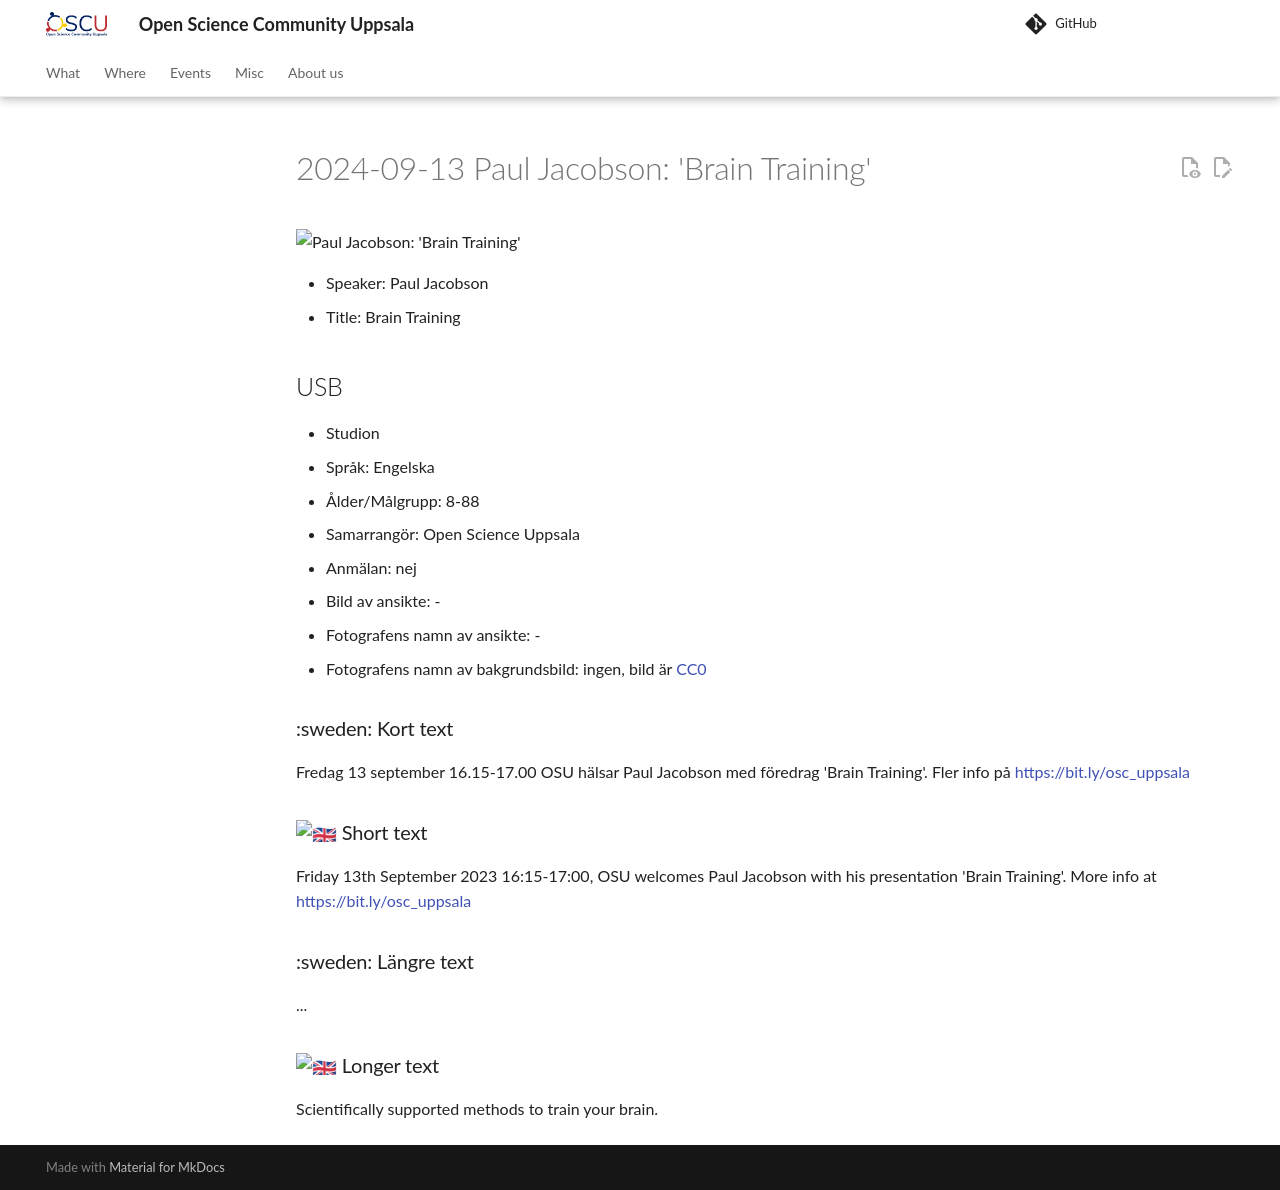

repository: open-science-community-uppsala/open_science_community_uppsala · page: events/20240913_paul_jacobson/index.html · generator: mkdocs

# 2024-09-13 Paul Jacobson: 'Brain Training'

![Paul Jacobson: 'Brain Training'](20240913_screens.jpg)

* Speaker: Paul Jacobson
* Title: Brain Training

## USB

* Studion
* Språk: Engelska
* Ålder/Målgrupp: 8-88
* Samarrangör: Open Science Uppsala
* Anmälan: nej
* Bild av ansikte: -
* Fotografens namn av ansikte: -
* Fotografens namn av bakgrundsbild: ingen, bild är [CC0](https://en.wikipedia.org/wiki/Creative_Commons_license#Zero_/_public_domain)

### :sweden: Kort text

Fredag 13 september 16.15-17.00 OSU hälsar Paul Jacobson
med föredrag 'Brain Training'.
Fler info på <https://bit.ly/osc_uppsala>

### :gb: Short text

Friday 13th September 2023 16:15-17:00, OSU welcomes Paul Jacobson
with his presentation 'Brain Training'.
More info at <https://bit.ly/osc_uppsala>


### :sweden: Längre text

...

### :gb: Longer text

Scientifically supported methods to train your brain.
